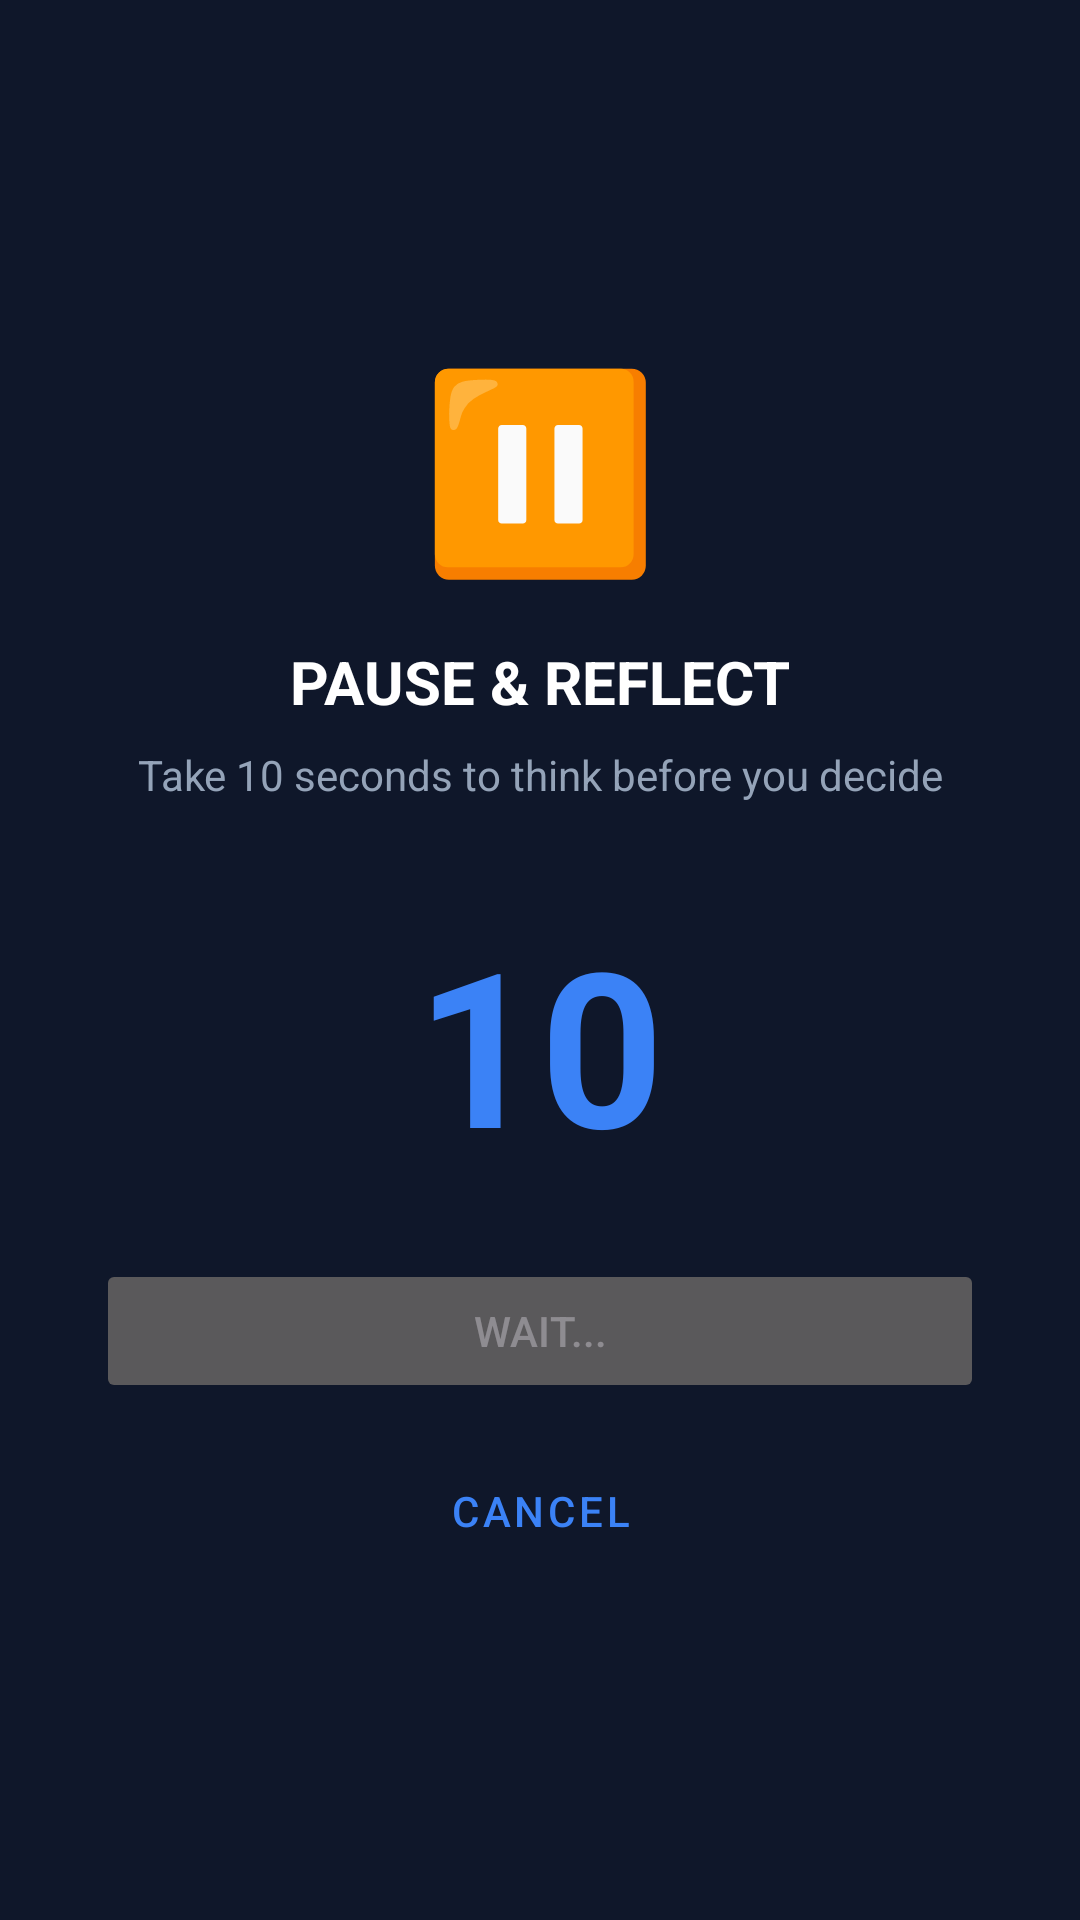

Layout XML and referenced resources for this Android screen:
<!-- AndroidManifest.xml: application theme Theme.DecisionGraveyard -->
<!-- res/layout/dialog_pause_countdown.xml -->
<?xml version="1.0" encoding="utf-8"?>
<LinearLayout xmlns:android="http://schemas.android.com/apk/res/android"
    xmlns:app="http://schemas.android.com/apk/res-auto"
    android:layout_width="match_parent"
    android:layout_height="wrap_content"
    android:orientation="vertical"
    android:padding="32dp"
    android:gravity="center">

    <TextView
        android:layout_width="wrap_content"
        android:layout_height="wrap_content"
        android:text="⏸️"
        android:textSize="64sp" />

    <TextView
        android:layout_width="wrap_content"
        android:layout_height="wrap_content"
        android:layout_marginTop="16dp"
        android:text="PAUSE &amp; REFLECT"
        android:textColor="@color/text_primary"
        android:textSize="20sp"
        android:textStyle="bold" />

    <TextView
        android:layout_width="wrap_content"
        android:layout_height="wrap_content"
        android:layout_marginTop="8dp"
        android:text="Take 10 seconds to think before you decide"
        android:textColor="@color/text_secondary"
        android:textSize="14sp"
        android:gravity="center" />

    <TextView
        android:id="@+id/tvCountdown"
        android:layout_width="wrap_content"
        android:layout_height="wrap_content"
        android:layout_marginTop="32dp"
        android:text="10"
        android:textColor="@color/accent"
        android:textSize="72sp"
        android:textStyle="bold" />

    <Button
        android:id="@+id/btnConfirm"
        android:layout_width="match_parent"
        android:layout_height="wrap_content"
        android:layout_marginTop="24dp"
        android:text="Wait..."
        android:enabled="false" />

    <Button
        android:id="@+id/btnCancel"
        android:layout_width="match_parent"
        android:layout_height="wrap_content"
        android:layout_marginTop="12dp"
        android:text="Cancel"
        style="@style/Widget.MaterialComponents.Button.OutlinedButton" />
</LinearLayout>
<!-- resources referenced by this layout -->
<resources>
  <color name="accent">#3B82F6</color>
  <color name="text_primary">#FFFFFF</color>
  <color name="text_secondary">#94A3B8</color>
  <color name="primary">#3B82F6</color>
  <color name="white">#FFFFFF</color>
  <color name="pending_container">#12284F</color>
  <color name="secondary">#60A5FA</color>
  <color name="accent_container">#12284F</color>
  <color name="surface">#0F172A</color>
  <color name="surface_variant">#162033</color>
  <color name="danger">#EF4444</color>
  <color name="danger_container">#351517</color>
  <color name="success">#22C55E</color>
  <color name="primary_variant">#0F172A</color>
  <color name="success_container">#0F2E1B</color>
  <color name="ripple">#26FFFFFF</color>
  <style name="Widget.DecisionGraveyard.Button" parent="Widget.Material3.Button">
          <item name="cornerRadius">20dp</item>
          <item name="android:textAllCaps">false</item>
          <item name="android:fontFamily">@font/inter_semibold</item>
          <item name="android:letterSpacing">0.01</item>
          <item name="android:minHeight">56dp</item>
          <item name="elevation">0dp</item>
      </style>
  <style name="Widget.DecisionGraveyard.Chip" parent="Widget.Material3.Chip.Filter">
          <item name="chipBackgroundColor">@color/chip_background</item>
          <item name="android:textColor">@color/chip_unselected_text</item>
          <item name="checkedIconTint">@color/chip_selected_text</item>
          <item name="chipStrokeColor">@color/divider</item>
          <item name="chipStrokeWidth">1dp</item>
          <item name="chipCornerRadius">16dp</item>
      </style>
  <style name="Widget.DecisionGraveyard.TextInput" parent="Widget.Material3.TextInputLayout.OutlinedBox">
          <item name="boxStrokeColor">@color/divider</item>
          <item name="boxBackgroundColor">@color/surface_panel</item>
          <item name="boxCornerRadiusTopStart">18dp</item>
          <item name="boxCornerRadiusTopEnd">18dp</item>
          <item name="boxCornerRadiusBottomStart">18dp</item>
          <item name="boxCornerRadiusBottomEnd">18dp</item>
          <item name="hintTextColor">@color/text_tertiary</item>
          <item name="cursorColor">@color/primary</item>
          <item name="boxStrokeWidth">1dp</item>
          <item name="boxStrokeWidthFocused">2dp</item>
      </style>
  <style name="TextAppearance.DecisionGraveyard.DisplayLarge" parent="TextAppearance.Material3.DisplayLarge">
          <item name="android:textColor">@color/text_primary</item>
          <item name="android:fontFamily">@font/inter_bold</item>
      </style>
  <style name="TextAppearance.DecisionGraveyard.HeadlineLarge" parent="TextAppearance.Material3.HeadlineLarge">
          <item name="android:textColor">@color/text_primary</item>
          <item name="android:fontFamily">@font/inter_semibold</item>
      </style>
  <style name="TextAppearance.DecisionGraveyard.TitleLarge" parent="TextAppearance.Material3.TitleLarge">
          <item name="android:textColor">@color/text_primary</item>
          <item name="android:fontFamily">@font/inter_semibold</item>
      </style>
  <style name="TextAppearance.DecisionGraveyard.BodyLarge" parent="TextAppearance.Material3.BodyLarge">
          <item name="android:textColor">@color/text_secondary</item>
          <item name="android:fontFamily">@font/inter_regular</item>
      </style>
  <style name="TextAppearance.DecisionGraveyard.LabelLarge" parent="TextAppearance.Material3.LabelLarge">
          <item name="android:textColor">@color/text_secondary</item>
          <item name="android:fontFamily">@font/inter_medium</item>
      </style>
  <color name="chip_background">#162033</color>
  <color name="chip_unselected_text">#CBD5E1</color>
  <color name="chip_selected_text">#FFFFFF</color>
  <color name="divider">#334155</color>
  <color name="text_tertiary">#64748B</color>
</resources>
